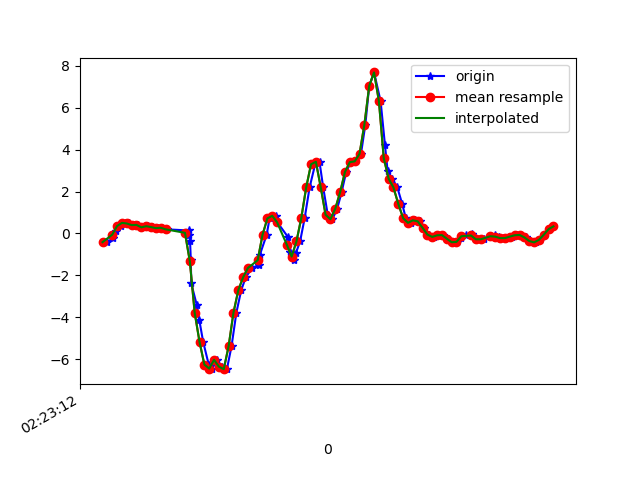

Source data for this figure (header and first rows):
1617848593037, 544236655199422, -0.41591832, -0.03474152, 0.20046073
1617848593064, 544236674238254, -0.2363, -0.1019, 0.0282
1617848593077, 544236693277086, 0.1241, 0.1974, -0.07443
1617848593098, 544236712340750, 0.355, -0.2595, -0.1551
1617848593111, 544236731379598, 0.504, 0.1949, -0.2504
1617848593130, 544236750346622, 0.4759, 0.04101, -0.1893
1617848593149, 544236769378654, 0.399, -0.05673, -0.2076
1617848593168, 544236788435518, 0.4087, 0.2218, -0.1746
1617848593193, 544236807467550, 0.2915, -0.05429, -0.1648
1617848593206, 544236826499582, 0.3452, 0.2548, -0.2149
1617848593226, 544236845531646, 0.3049, 0.1314, -0.1758
1617848593250, 544236864545182, 0.2536, -0.01031, -0.1563
1617848593266, 544236883574398, 0.2719, 0.1485, -0.1868
1617848593284, 544236902603646, 0.1974, 0.2047, -0.1453
1617848593375, 544236921632894, 0.1424, -0.273, -0.08665
1617848593378, 544236940686942, -0.08239, 0.02757, -0.1123
1617848593381, 544236959676926, -0.3536, 0.2218, 0.07707
1617848593384, 544236978704126, -1.244, -0.477, 0.3788
1617848593386, 544236997731294, -2.389, -0.9596, 0.7857
1617848593409, 544237016758494, -3.434, -1.42, 1.195
1617848593419, 544237035785694, -4.128, -1.828, 1.416
1617848593435, 544237054801630, -5.176, -2.433, 1.449
1617848593458, 544237073853150, -6.261, -3.37, 1.332
1617848593473, 544237092879838, -6.454, -4.162, 1.111
1617848593492, 544237111906526, -6.035, -4.626, 0.826
1617848593511, 544237130933214, -6.361, -4.989, 0.3373
1617848593533, 544237149984670, -6.481, -5.181, -0.1673
1617848593552, 544237168986590, -5.388, -4.967, -0.6633
1617848593572, 544237188012382, -3.787, -4.813, -1.008
1617848593592, 544237207063006, -2.709, -4.52, -1.224
1617848593611, 544237226088798, -2.09, -3.647, -1.189
1617848593637, 544237245114590, -1.645, -2.455, -0.9981
1617848593665, 544237264127774, -1.508, -1.099, -0.816
1617848593668, 544237283177950, -1.049, 0.4283, -0.4116
1617848593697, 544237302203358, -0.06162, 2.067, 0.1748
1617848593709, 544237321228702, 0.7178, 3.425, 0.5157
1617848593737, 544237340254110, 0.8437, 4.249, 0.545
1617848593741, 544237359282654, 0.5334, 4.78, 0.5499
1617848593786, 544237378307486, -0.1887, 5.655, 0.5328
1617848593795, 544237397332190, -0.8777, 6.741, 0.727
1617848593809, 544237416381726, -1.25, 7.451, 1.095
1617848593817, 544237435406494, -0.9571, 7.564, 1.344
1617848593835, 544237454431262, -0.3744, 7.323, 1.194
1617848593854, 544237473457950, 0.7472, 7.051, 0.9848
1617848593874, 544237492482078, 2.195, 6.62, 0.5279
1617848593897, 544237511506270, 3.304, 6.059, 0.07462
1617848593915, 544237530530398, 3.42, 4.855, -0.1306
1617848593930, 544237549579358, 2.207, 3.235, -0.3762
1617848593949, 544237568598046, 0.8938, 1.751, -0.5301
1617848593968, 544237587621982, 0.6788, 0.5847, -0.2589
1617848593988, 544237606670814, 1.181, -0.3512, 0.01231
1617848594006, 544237625694942, 1.97, -1.106, 0.3141
1617848594025, 544237644719070, 2.937, -1.59, 0.771
1617848594044, 544237663724126, 3.406, -1.88, 1.239
1617848594063, 544237682772574, 3.442, -2.205, 1.598
1617848594086, 544237701796190, 3.799, -2.484, 1.82
1617848594104, 544237720819934, 5.194, -2.317, 2.028
1617848594120, 544237739868254, 7.043, -1.781, 2.23
1617848594140, 544237758891998, 7.689, -1.199, 2.415
1617848594167, 544237777847518, 6.317, -0.8472, 2.613
1617848594185, 544237796894558, 4.219, -0.9119, 2.613
... 37 more rows
